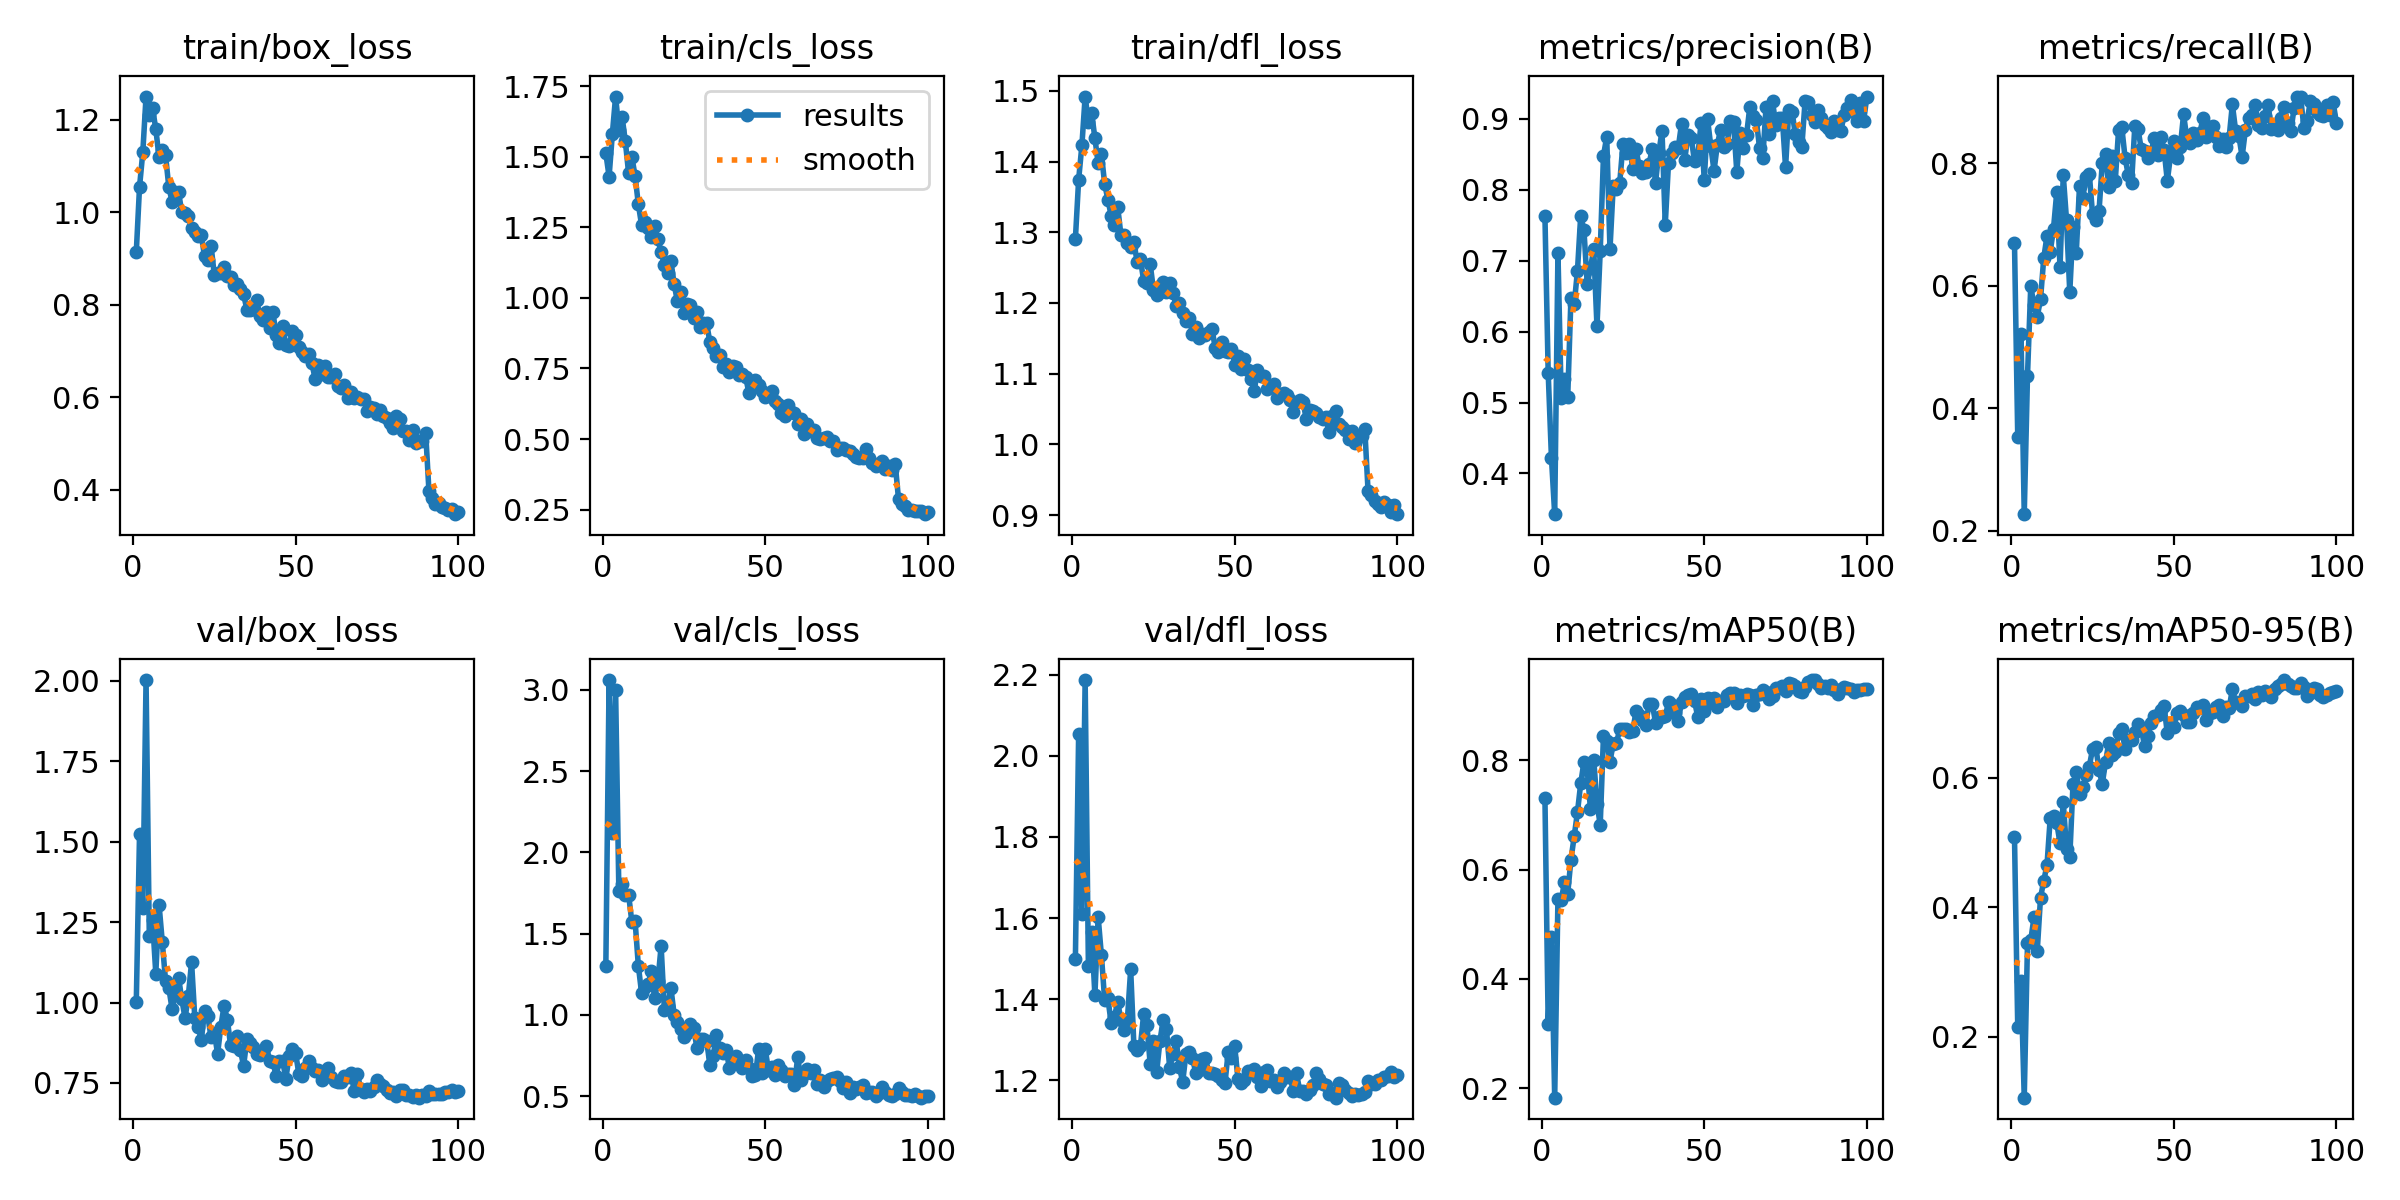

The data file committed next to this chart (first rows):
epoch, time, train/box_loss, train/cls_loss, train/dfl_loss, metrics/precision(B), metrics/recall(B), metrics/mAP50(B), metrics/mAP50-95(B), val/box_loss, val/cls_loss, val/dfl_loss, lr/pg0, lr/pg1, lr/pg2
1, 32.74, 0.9139, 1.513, 1.291, 0.7625, 0.6702, 0.7307, 0.5086, 1.002, 1.303, 1.5, 0.0003296, 0.0003296, 0.0003296
2, 64.59, 1.055, 1.43, 1.374, 0.5419, 0.3531, 0.317, 0.2152, 1.525, 3.061, 2.054, 0.0006628, 0.0006628, 0.0006628
3, 96.71, 1.129, 1.58, 1.423, 0.4222, 0.5217, 0.4764, 0.2859, 1.294, 2.117, 1.611, 0.0009953, 0.0009953, 0.0009953
4, 129.1, 1.25, 1.713, 1.492, 0.3426, 0.2269, 0.1823, 0.1062, 2.003, 3.001, 2.187, 0.0009978, 0.0009978, 0.0009978
5, 160.1, 1.21, 1.596, 1.456, 0.711, 0.4532, 0.5467, 0.3451, 1.208, 1.764, 1.482, 0.0009961, 0.0009961, 0.0009961
6, 193.2, 1.224, 1.641, 1.469, 0.5064, 0.5994, 0.5436, 0.3492, 1.255, 1.808, 1.565, 0.0009939, 0.0009939, 0.0009939
7, 225.2, 1.18, 1.554, 1.433, 0.5328, 0.5687, 0.5765, 0.3847, 1.09, 1.738, 1.409, 0.0009912, 0.0009912, 0.0009912
8, 257.2, 1.118, 1.442, 1.398, 0.5071, 0.5498, 0.5561, 0.3331, 1.304, 1.74, 1.603, 0.0009881, 0.0009881, 0.0009881
9, 289.6, 1.133, 1.5, 1.411, 0.6477, 0.5778, 0.6182, 0.4147, 1.188, 1.572, 1.508, 0.0009844, 0.0009844, 0.0009844
10, 321.4, 1.122, 1.431, 1.368, 0.6382, 0.6453, 0.661, 0.4412, 1.067, 1.576, 1.398, 0.0009803, 0.0009803, 0.0009803
11, 353.2, 1.054, 1.332, 1.346, 0.6857, 0.6816, 0.7051, 0.4655, 1.046, 1.302, 1.403, 0.0009758, 0.0009758, 0.0009758
12, 385, 1.023, 1.258, 1.323, 0.7635, 0.6558, 0.7576, 0.5387, 0.98, 1.133, 1.34, 0.0009707, 0.0009707, 0.0009707
13, 417.3, 1.042, 1.267, 1.311, 0.7427, 0.6935, 0.7973, 0.5417, 1.024, 1.17, 1.356, 0.0009652, 0.0009652, 0.0009652
14, 449.7, 1.043, 1.246, 1.336, 0.6673, 0.753, 0.7831, 0.5303, 1.077, 1.189, 1.394, 0.0009593, 0.0009593, 0.0009593
15, 481.8, 0.9994, 1.217, 1.296, 0.6895, 0.6306, 0.7107, 0.499, 1.01, 1.268, 1.349, 0.0009529, 0.0009529, 0.0009529
16, 513.4, 0.9971, 1.254, 1.297, 0.7162, 0.7805, 0.8015, 0.5622, 0.9515, 1.102, 1.323, 0.000946, 0.000946, 0.000946
17, 545.5, 0.9912, 1.207, 1.284, 0.6075, 0.7073, 0.7209, 0.4902, 1.02, 1.207, 1.35, 0.0009388, 0.0009388, 0.0009388
18, 576.9, 0.9666, 1.163, 1.279, 0.7134, 0.5896, 0.682, 0.4775, 1.125, 1.424, 1.473, 0.0009311, 0.0009311, 0.0009311
19, 609.3, 0.9573, 1.118, 1.286, 0.8479, 0.6954, 0.8452, 0.5907, 0.9506, 1.032, 1.284, 0.0009229, 0.0009229, 0.0009229
20, 641.1, 0.9484, 1.089, 1.258, 0.8745, 0.6542, 0.8363, 0.6093, 0.9249, 1.057, 1.276, 0.0009144, 0.0009144, 0.0009144
21, 673.1, 0.9497, 1.131, 1.262, 0.716, 0.7636, 0.7977, 0.5743, 0.8834, 1.168, 1.285, 0.0009055, 0.0009055, 0.0009055
22, 706.1, 0.9042, 1.049, 1.232, 0.8056, 0.7437, 0.8306, 0.5852, 0.9727, 1.001, 1.364, 0.0008961, 0.0008961, 0.0008961
23, 738.2, 0.8962, 0.9886, 1.229, 0.8014, 0.7776, 0.8318, 0.6048, 0.9568, 0.9535, 1.336, 0.0008864, 0.0008864, 0.0008864
24, 770.5, 0.9276, 1.021, 1.255, 0.8098, 0.7829, 0.8567, 0.6174, 0.8916, 0.9101, 1.241, 0.0008763, 0.0008763, 0.0008763
25, 803.1, 0.8635, 0.9473, 1.219, 0.8646, 0.7173, 0.8567, 0.6444, 0.9062, 0.8626, 1.298, 0.0008658, 0.0008658, 0.0008658
26, 835.6, 0.8683, 0.9793, 1.212, 0.8512, 0.7083, 0.8575, 0.6482, 0.8409, 0.8869, 1.221, 0.000855, 0.000855, 0.000855
27, 867.8, 0.8691, 0.974, 1.216, 0.8649, 0.722, 0.8525, 0.6121, 0.9249, 0.9424, 1.297, 0.0008439, 0.0008439, 0.0008439
28, 899.8, 0.8816, 0.9293, 1.229, 0.8292, 0.8012, 0.8529, 0.5908, 0.9903, 0.9213, 1.349, 0.0008323, 0.0008323, 0.0008323
29, 931.7, 0.8625, 0.9488, 1.215, 0.8569, 0.8148, 0.8898, 0.6246, 0.9471, 0.7965, 1.326, 0.0008205, 0.0008205, 0.0008205
30, 963.6, 0.8589, 0.8968, 1.228, 0.8328, 0.7614, 0.8835, 0.6542, 0.8664, 0.852, 1.231, 0.0008084, 0.0008084, 0.0008084
31, 995.7, 0.8425, 0.911, 1.214, 0.823, 0.8114, 0.8732, 0.635, 0.8661, 0.8493, 1.264, 0.000796, 0.000796, 0.000796
32, 1027, 0.8442, 0.9113, 1.196, 0.8243, 0.7719, 0.8645, 0.6406, 0.8959, 0.8418, 1.298, 0.0007832, 0.0007832, 0.0007832
33, 1059, 0.8341, 0.8423, 1.2, 0.836, 0.8538, 0.904, 0.669, 0.8534, 0.6897, 1.232, 0.0007702, 0.0007702, 0.0007702
34, 1091, 0.8227, 0.8235, 1.186, 0.8574, 0.8587, 0.9037, 0.6761, 0.8024, 0.7441, 1.196, 0.000757, 0.000757, 0.000757
35, 1123, 0.7896, 0.7946, 1.174, 0.8096, 0.8095, 0.8693, 0.6444, 0.8857, 0.8775, 1.266, 0.0007435, 0.0007435, 0.0007435
36, 1155, 0.7886, 0.7971, 1.179, 0.8514, 0.7807, 0.8801, 0.659, 0.8754, 0.7934, 1.269, 0.0007297, 0.0007297, 0.0007297
37, 1186, 0.7918, 0.7552, 1.156, 0.8828, 0.7673, 0.8795, 0.6586, 0.8605, 0.7657, 1.256, 0.0007158, 0.0007158, 0.0007158
38, 1218, 0.8104, 0.7653, 1.166, 0.7508, 0.8604, 0.8807, 0.6707, 0.8406, 0.7828, 1.218, 0.0007016, 0.0007016, 0.0007016
39, 1251, 0.7759, 0.7392, 1.15, 0.8379, 0.8554, 0.9064, 0.6834, 0.8355, 0.6731, 1.226, 0.0006872, 0.0006872, 0.0006872
40, 1283, 0.7671, 0.7577, 1.157, 0.8518, 0.823, 0.902, 0.6761, 0.8494, 0.708, 1.253, 0.0006727, 0.0006727, 0.0006727
41, 1316, 0.7836, 0.7566, 1.155, 0.8606, 0.8207, 0.8866, 0.649, 0.8634, 0.7474, 1.255, 0.000658, 0.000658, 0.000658
42, 1347, 0.7495, 0.7281, 1.159, 0.8592, 0.8085, 0.8721, 0.6651, 0.8196, 0.7068, 1.219, 0.0006431, 0.0006431, 0.0006431
43, 1379, 0.7853, 0.73, 1.163, 0.8927, 0.8184, 0.9071, 0.6854, 0.8148, 0.6746, 1.218, 0.0006281, 0.0006281, 0.0006281
44, 1411, 0.7343, 0.7196, 1.137, 0.8425, 0.8409, 0.9168, 0.6957, 0.773, 0.7249, 1.215, 0.000613, 0.000613, 0.000613
45, 1443, 0.7174, 0.6633, 1.131, 0.8776, 0.8129, 0.9199, 0.6963, 0.8183, 0.6756, 1.212, 0.0005978, 0.0005978, 0.0005978
46, 1475, 0.7533, 0.6889, 1.145, 0.8727, 0.8427, 0.9209, 0.7044, 0.8187, 0.6217, 1.2, 0.0005824, 0.0005824, 0.0005824
47, 1507, 0.7139, 0.7091, 1.133, 0.8397, 0.8222, 0.9095, 0.7108, 0.7636, 0.629, 1.193, 0.000567, 0.000567, 0.000567
48, 1539, 0.7109, 0.6918, 1.13, 0.8461, 0.7713, 0.879, 0.6686, 0.8339, 0.7925, 1.27, 0.0005516, 0.0005516, 0.0005516
49, 1571, 0.7442, 0.6716, 1.135, 0.8939, 0.8135, 0.9131, 0.6842, 0.8546, 0.6438, 1.255, 0.0005361, 0.0005361, 0.0005361
50, 1602, 0.735, 0.6475, 1.113, 0.813, 0.836, 0.8903, 0.6781, 0.8427, 0.7907, 1.284, 0.0005205, 0.0005205, 0.0005205
51, 1635, 0.7079, 0.6608, 1.125, 0.8999, 0.809, 0.915, 0.7005, 0.7771, 0.6621, 1.203, 0.000505, 0.000505, 0.000505
52, 1666, 0.6983, 0.6689, 1.106, 0.8613, 0.8273, 0.9065, 0.7034, 0.7701, 0.6802, 1.193, 0.0004895, 0.0004895, 0.0004895
53, 1699, 0.6887, 0.6333, 1.121, 0.8266, 0.8802, 0.915, 0.697, 0.7976, 0.6291, 1.201, 0.0004739, 0.0004739, 0.0004739
54, 1731, 0.6935, 0.6229, 1.106, 0.863, 0.8406, 0.8984, 0.6865, 0.8189, 0.6909, 1.222, 0.0004584, 0.0004584, 0.0004584
55, 1763, 0.6736, 0.5937, 1.093, 0.8845, 0.834, 0.908, 0.6867, 0.797, 0.6619, 1.222, 0.000443, 0.000443, 0.000443
56, 1795, 0.6398, 0.5806, 1.075, 0.8598, 0.8492, 0.9093, 0.7008, 0.7875, 0.6264, 1.228, 0.0004276, 0.0004276, 0.0004276
57, 1827, 0.6704, 0.6196, 1.105, 0.8637, 0.8382, 0.9191, 0.709, 0.7914, 0.6377, 1.208, 0.0004122, 0.0004122, 0.0004122
58, 1859, 0.6514, 0.5962, 1.096, 0.8972, 0.8495, 0.9224, 0.7075, 0.7589, 0.6366, 1.187, 0.000397, 0.000397, 0.000397
59, 1891, 0.6679, 0.5912, 1.096, 0.8948, 0.8746, 0.9225, 0.7126, 0.7854, 0.5695, 1.222, 0.0003819, 0.0003819, 0.0003819
60, 1923, 0.644, 0.5541, 1.078, 0.8252, 0.843, 0.9055, 0.6894, 0.796, 0.7386, 1.225, 0.0003669, 0.0003669, 0.0003669
... 40 more rows
